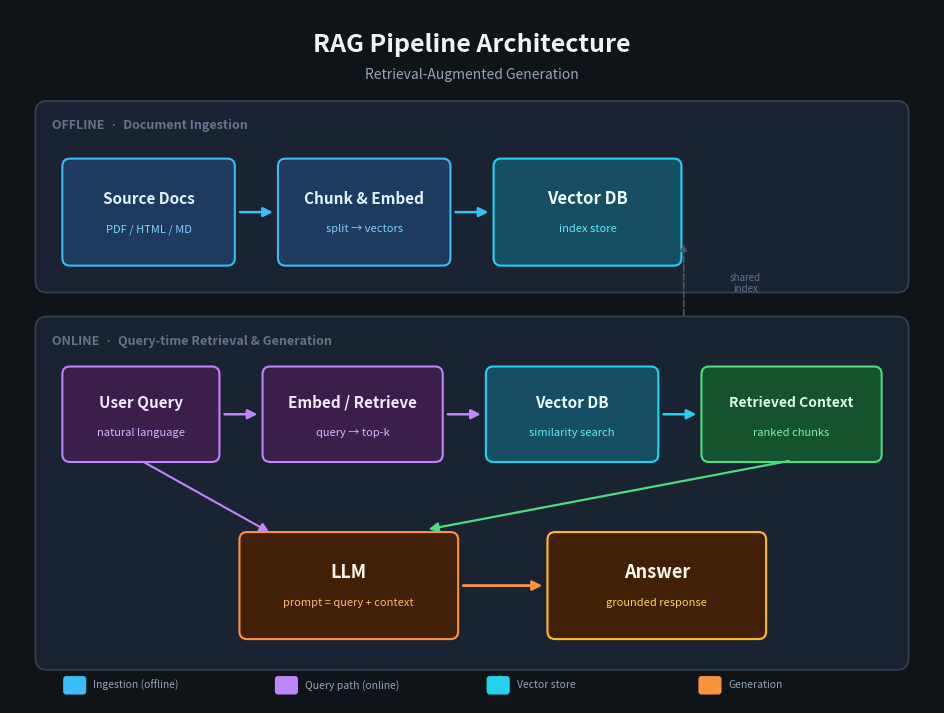

Write the Python code that produced this figure. (Note: this script raises an exception after producing the figure.)
import sys
import matplotlib.pyplot as plt
import matplotlib.patches as mpatches
from matplotlib.patches import FancyBboxPatch, FancyArrowPatch

fig, ax = plt.subplots(figsize=(12, 9), dpi=100)
ax.set_xlim(0, 12)
ax.set_ylim(0, 9)
ax.set_aspect("equal")
ax.axis("off")
fig.patch.set_facecolor("#0f1419")
ax.set_facecolor("#0f1419")


def rounded_box(x, y, w, h, facecolor, edgecolor, linewidth=1.5, radius=0.12):
    box = FancyBboxPatch(
        (x, y),
        w,
        h,
        boxstyle=f"round,pad=0.02,rounding_size={radius}",
        facecolor=facecolor,
        edgecolor=edgecolor,
        linewidth=linewidth,
        zorder=2,
    )
    ax.add_patch(box)
    return box


def arrow(x1, y1, x2, y2, color="#7dd3fc", style="-|>", lw=1.8):
    arr = FancyArrowPatch(
        (x1, y1),
        (x2, y2),
        arrowstyle=style,
        mutation_scale=14,
        color=color,
        linewidth=lw,
        zorder=3,
        connectionstyle="arc3,rad=0",
    )
    ax.add_patch(arr)


def label(x, y, text, fontsize=11, color="#e7ecf3", weight="bold", ha="center", va="center"):
    ax.text(x, y, text, fontsize=fontsize, color=color, fontweight=weight, ha=ha, va=va, zorder=4)


# Title
label(6.0, 8.55, "RAG Pipeline Architecture", fontsize=18, color="#f0f4f8", weight="bold")
label(6.0, 8.15, "Retrieval-Augmented Generation", fontsize=10, color="#94a3b8", weight="normal")

# ── Offline / Ingestion lane background ──
rounded_box(0.35, 5.35, 11.3, 2.45, "#1a2332", "#334155", linewidth=1.2, radius=0.15)
label(0.55, 7.5, "OFFLINE  ·  Document Ingestion", fontsize=9, color="#64748b", weight="bold", ha="left")

# Offline nodes
rounded_box(0.7, 5.7, 2.2, 1.35, "#1e3a5f", "#38bdf8", radius=0.1)
label(1.8, 6.55, "Source Docs", fontsize=11, color="#e0f2fe")
label(1.8, 6.15, "PDF / HTML / MD", fontsize=8, color="#7dd3fc", weight="normal")

rounded_box(3.5, 5.7, 2.2, 1.35, "#1e3a5f", "#38bdf8", radius=0.1)
label(4.6, 6.55, "Chunk & Embed", fontsize=11, color="#e0f2fe")
label(4.6, 6.15, "split → vectors", fontsize=8, color="#7dd3fc", weight="normal")

rounded_box(6.3, 5.7, 2.4, 1.35, "#164e63", "#22d3ee", radius=0.1)
label(7.5, 6.55, "Vector DB", fontsize=12, color="#ecfeff")
label(7.5, 6.15, "index store", fontsize=8, color="#67e8f9", weight="normal")

arrow(2.95, 6.375, 3.45, 6.375, color="#38bdf8")
arrow(5.75, 6.375, 6.25, 6.375, color="#38bdf8")

# dashed note for offline flow
ax.annotate(
    "",
    xy=(8.75, 6.0),
    xytext=(8.75, 5.0),
    arrowprops=dict(arrowstyle="-|>", color="#475569", lw=1.2, linestyle="--"),
    zorder=3,
)
label(9.55, 5.45, "shared\nindex", fontsize=7, color="#64748b", weight="normal")

# ── Online / Query lane background ──
rounded_box(0.35, 0.45, 11.3, 4.55, "#1a2332", "#334155", linewidth=1.2, radius=0.15)
label(0.55, 4.7, "ONLINE  ·  Query-time Retrieval & Generation", fontsize=9, color="#64748b", weight="bold", ha="left")

# Online nodes — top row: query path
rounded_box(0.7, 3.15, 2.0, 1.2, "#3b1f4a", "#c084fc", radius=0.1)
label(1.7, 3.9, "User Query", fontsize=11, color="#f3e8ff")
label(1.7, 3.5, "natural language", fontsize=8, color="#d8b4fe", weight="normal")

rounded_box(3.3, 3.15, 2.3, 1.2, "#3b1f4a", "#c084fc", radius=0.1)
label(4.45, 3.9, "Embed / Retrieve", fontsize=11, color="#f3e8ff")
label(4.45, 3.5, "query → top-k", fontsize=8, color="#d8b4fe", weight="normal")

# Vector DB (online read) — shared look
rounded_box(6.2, 3.15, 2.2, 1.2, "#164e63", "#22d3ee", radius=0.1)
label(7.3, 3.9, "Vector DB", fontsize=11, color="#ecfeff")
label(7.3, 3.5, "similarity search", fontsize=8, color="#67e8f9", weight="normal")

rounded_box(9.0, 3.15, 2.3, 1.2, "#14532d", "#4ade80", radius=0.1)
label(10.15, 3.9, "Retrieved Context", fontsize=10, color="#dcfce7")
label(10.15, 3.5, "ranked chunks", fontsize=8, color="#86efac", weight="normal")

arrow(2.75, 3.75, 3.25, 3.75, color="#c084fc")
arrow(5.65, 3.75, 6.15, 3.75, color="#c084fc")
arrow(8.45, 3.75, 8.95, 3.75, color="#22d3ee")

# Bottom row: generation
rounded_box(3.0, 0.85, 2.8, 1.35, "#422006", "#fb923c", radius=0.1)
label(4.4, 1.7, "LLM", fontsize=13, color="#fff7ed")
label(4.4, 1.3, "prompt = query + context", fontsize=8, color="#fdba74", weight="normal")

rounded_box(7.0, 0.85, 2.8, 1.35, "#422006", "#fbbf24", radius=0.1)
label(8.4, 1.7, "Answer", fontsize=13, color="#fffbeb")
label(8.4, 1.3, "grounded response", fontsize=8, color="#fcd34d", weight="normal")

# Context → LLM (down-left)
arrow(10.15, 3.15, 5.4, 2.25, color="#4ade80", lw=1.6)
# Query also to LLM
arrow(1.7, 3.15, 3.4, 2.2, color="#c084fc", lw=1.5)
# LLM → Answer
arrow(5.85, 1.525, 6.95, 1.525, color="#fb923c", lw=2.0)

# Legend
legend_items = [
    ("#38bdf8", "Ingestion (offline)"),
    ("#c084fc", "Query path (online)"),
    ("#22d3ee", "Vector store"),
    ("#fb923c", "Generation"),
]
lx = 0.7
for i, (c, t) in enumerate(legend_items):
    ax.add_patch(
        mpatches.FancyBboxPatch(
            (lx + i * 2.75, 0.12),
            0.28,
            0.22,
            boxstyle="round,pad=0.01,rounding_size=0.04",
            facecolor=c,
            edgecolor="none",
            zorder=2,
        )
    )
    ax.text(lx + i * 2.75 + 0.38, 0.23, t, fontsize=7.5, color="#94a3b8", va="center", ha="left", zorder=4)

out = sys.argv[1]
fig.savefig(out, dpi=100, bbox_inches="tight", pad_inches=0.15, facecolor=fig.get_facecolor())
plt.close()
